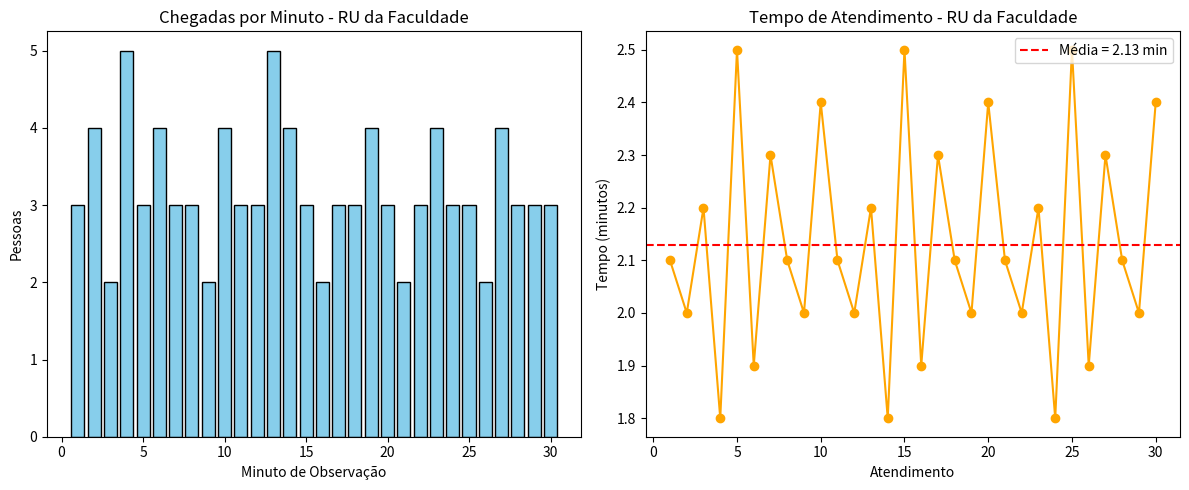

Generate this figure with matplotlib:
import numpy as np
import matplotlib.pyplot as plt

def analisar_fila(nome_servico, horario, servidores, chegadas, tempos_atendimento):
    # Cálculo de λ (taxa de chegada)
    total_chegadas = sum(chegadas)
    lambda_taxa = total_chegadas / len(chegadas)

    # Cálculo de μ (taxa de atendimento por servidor)
    tempo_medio_atendimento = np.mean(tempos_atendimento)
    mu_taxa = 1 / tempo_medio_atendimento

    # Cálculo de ρ (ocupação)
    capacidade_total = servidores * mu_taxa
    p = lambda_taxa / capacidade_total

    # Interpretação
    if p < 0.5:
        interpretacao = "Sistema SUBUTILIZADO - Muitos servidores ociosos."
    elif p < 0.8:
        interpretacao = "Sistema EFICIENTE - Boa utilização e pouca espera."
    elif p < 1.0:
        interpretacao = "Sistema NO LIMITE - Risco de filas longas."
    else:
        interpretacao = "Sistema EM COLAPSO - A fila cresce infinitamente!"

    # Saída de resultados
    print(f"\nANÁLISE DE FILAS - {nome_servico}")
    print(f"Horário: {horario}")
    print("=====================================")
    print(f"• Total de chegadas em 30 min: {total_chegadas} pessoas")
    print(f"• Número de servidores: {servidores}")
    print(f"• Tempo médio de atendimento: {tempo_medio_atendimento:.2f} minutos")
    print("\nCÁLCULOS:")
    print(f"• λ (taxa de chegada): {lambda_taxa:.2f} pessoas/minuto")
    print(f"• μ (taxa de atendimento): {mu_taxa:.2f} atendimentos/minuto")
    print(f"• ρ (ocupação): {p:.2f}")
    print("\nINTERPRETAÇÃO:")
    print(f"• {interpretacao}")

    # Análise pessoal
    print("\nANÁLISE PESSOAL:")
    print("O RU da faculdade está em colapso, pois a taxa de chegada de estudantes é maior que a capacidade de atendimento. Isso gera filas longas e torna o serviço insatisfatório no horário de pico.")

    # ===== Gráficos =====
    minutos = np.arange(1, len(chegadas) + 1)

    plt.figure(figsize=(12,5))

    # Gráfico de chegadas
    plt.subplot(1,2,1)
    plt.bar(minutos, chegadas, color="skyblue", edgecolor="black")
    plt.title(f"Chegadas por Minuto - {nome_servico}")
    plt.xlabel("Minuto de Observação")
    plt.ylabel("Pessoas")

    # Gráfico de tempos de atendimento
    plt.subplot(1,2,2)
    plt.plot(minutos, tempos_atendimento, marker="o", color="orange")
    plt.axhline(tempo_medio_atendimento, color="red", linestyle="--", 
                label=f"Média = {tempo_medio_atendimento:.2f} min")
    plt.title(f"Tempo de Atendimento - {nome_servico}")
    plt.xlabel("Atendimento")
    plt.ylabel("Tempo (minutos)")
    plt.legend()

    plt.tight_layout()
    plt.show()


# ================== DADOS RU ==================
chegadas_ru = [3,4,2,5,3,4,3,3,2,4,3,3,5,4,3,2,3,3,4,3,2,3,4,3,3,2,4,3,3,3]
tempos_ru = [2.1, 2.0, 2.2, 1.8, 2.5, 1.9, 2.3, 2.1, 2.0, 2.4] * 3

analisar_fila("RU da Faculdade", "12h às 12h30", servidores=3,
              chegadas=chegadas_ru, tempos_atendimento=tempos_ru)

